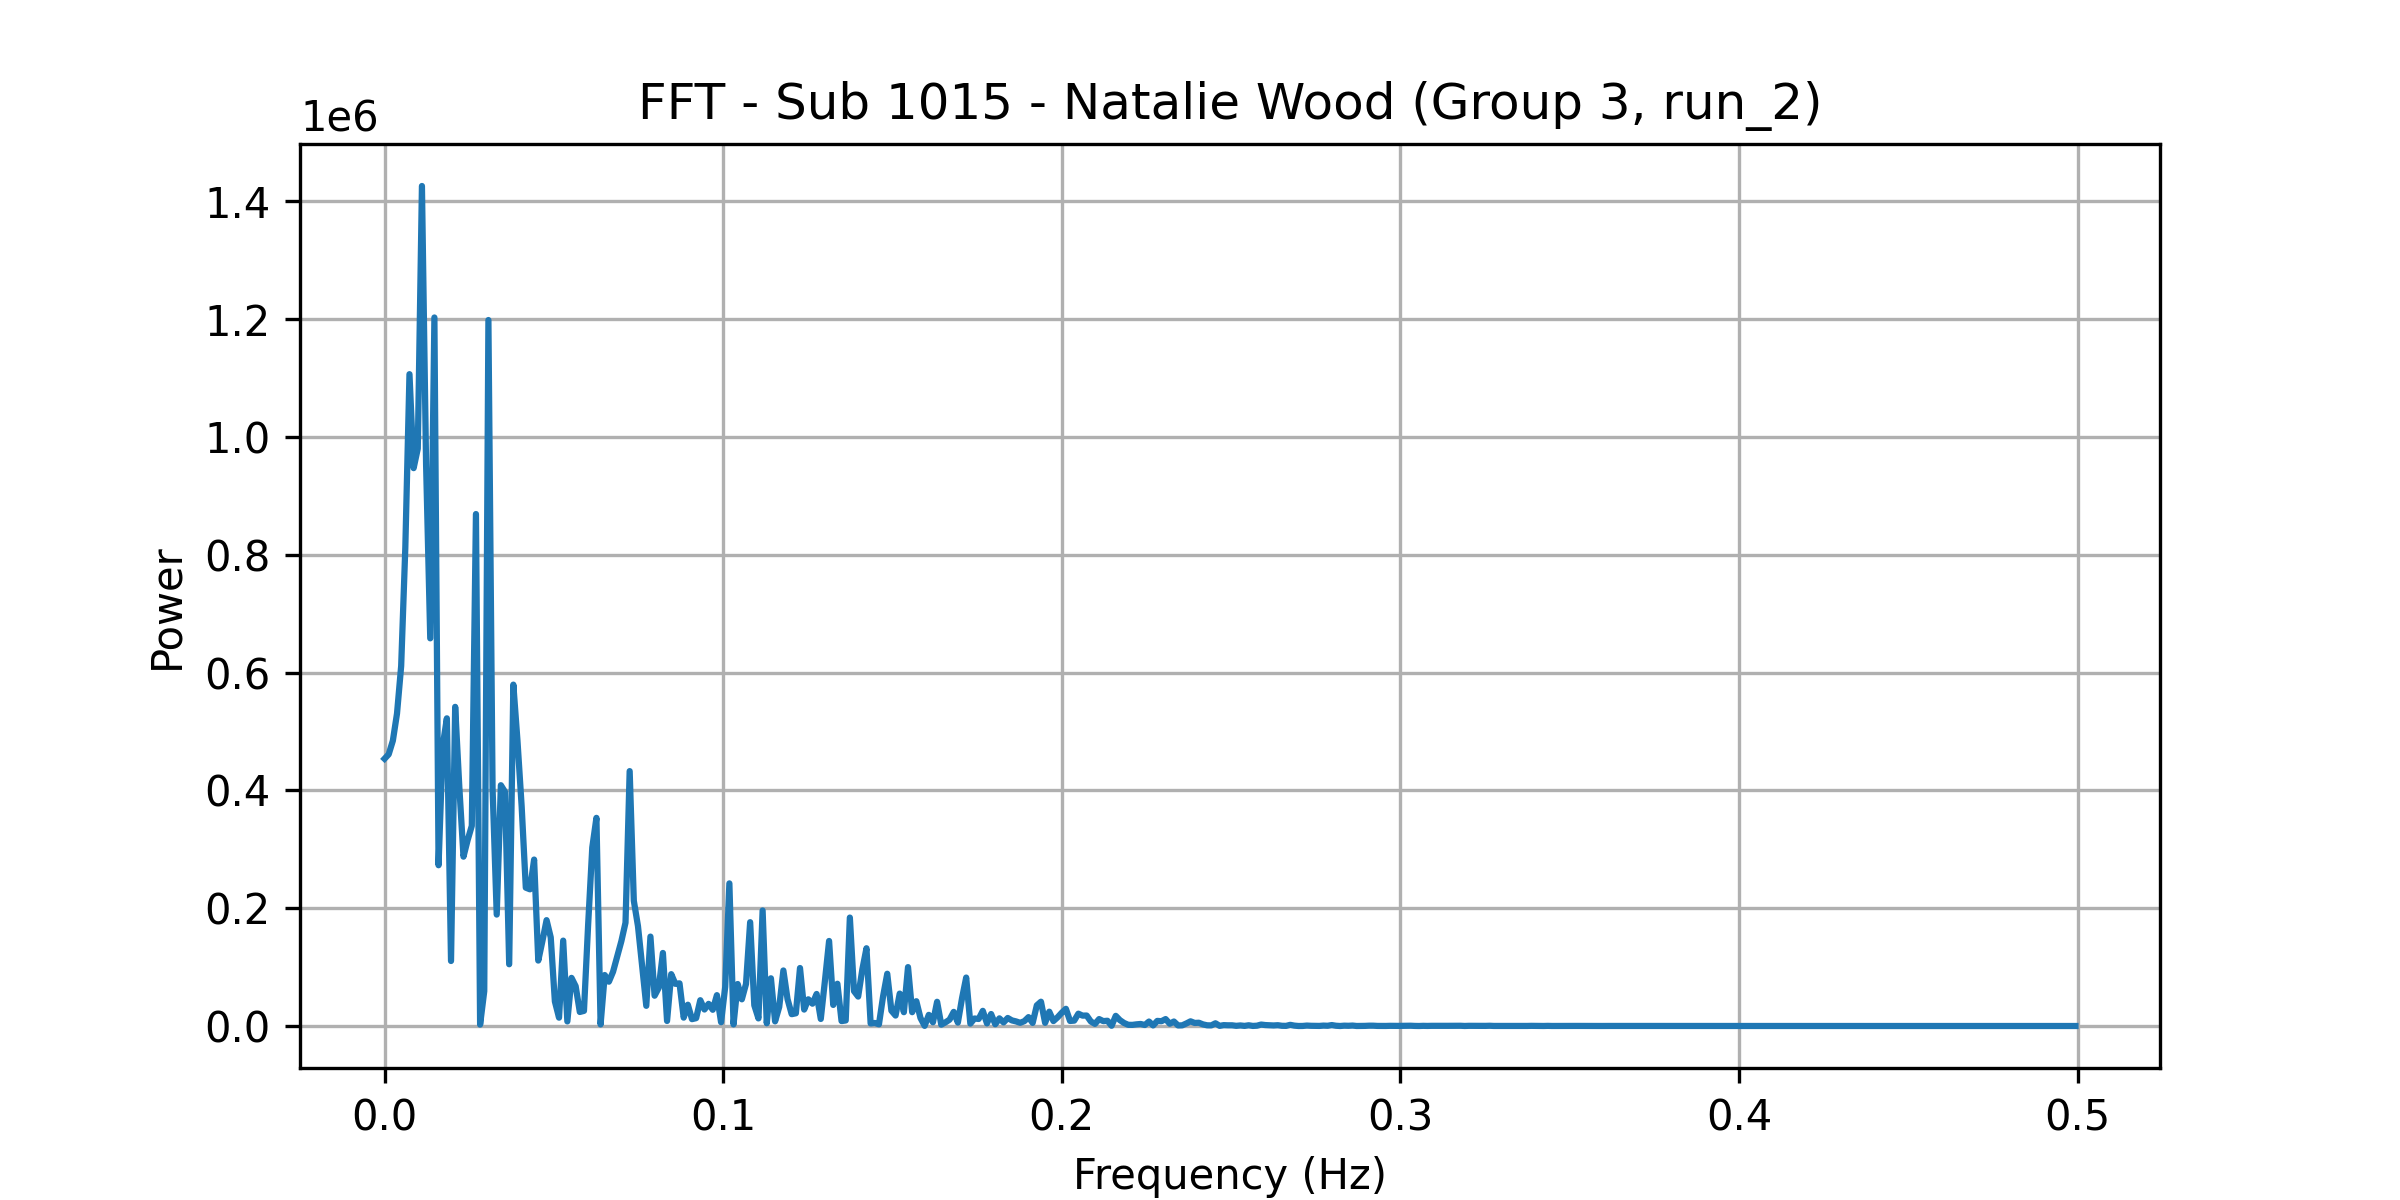

Data behind this chart, as committed beside it:
frequency, power
0.0, 453595
0.001227, 461137
0.002454, 484221
0.003681, 530346
0.004908, 610937
0.006135, 811971
0.007362, 1106367
0.008589, 946873
0.009816, 980056
0.01104, 1425747
0.01227, 952715
0.0135, 657969
0.01472, 1202559
0.01595, 272844
0.01718, 475603
0.0184, 522211
0.01963, 110336
0.02086, 541696
0.02209, 405216
0.02331, 287417
0.02454, 315482
0.02577, 339733
0.02699, 868958
0.02822, 2355
0.02945, 59176
0.03067, 1198258
0.0319, 403345
0.03313, 189132
0.03436, 408710
0.03558, 397298
0.03681, 104789
0.03804, 579417
0.03926, 483722
0.04049, 373083
0.04172, 234807
0.04294, 231993
0.04417, 282489
0.0454, 111085
0.04663, 144219
0.04785, 179681
0.04908, 150470
0.05031, 41621
0.05153, 14148
0.05276, 144908
0.05399, 7751
0.05521, 81701
0.05644, 67557
0.05767, 23815
0.0589, 25692
0.06012, 171338
0.06135, 302980
0.06258, 353277
0.0638, 2636
0.06503, 86516
0.06626, 75182
0.06748, 92057
0.06871, 117682
0.06994, 143953
0.07117, 175415
0.07239, 432631
... 348 more rows
